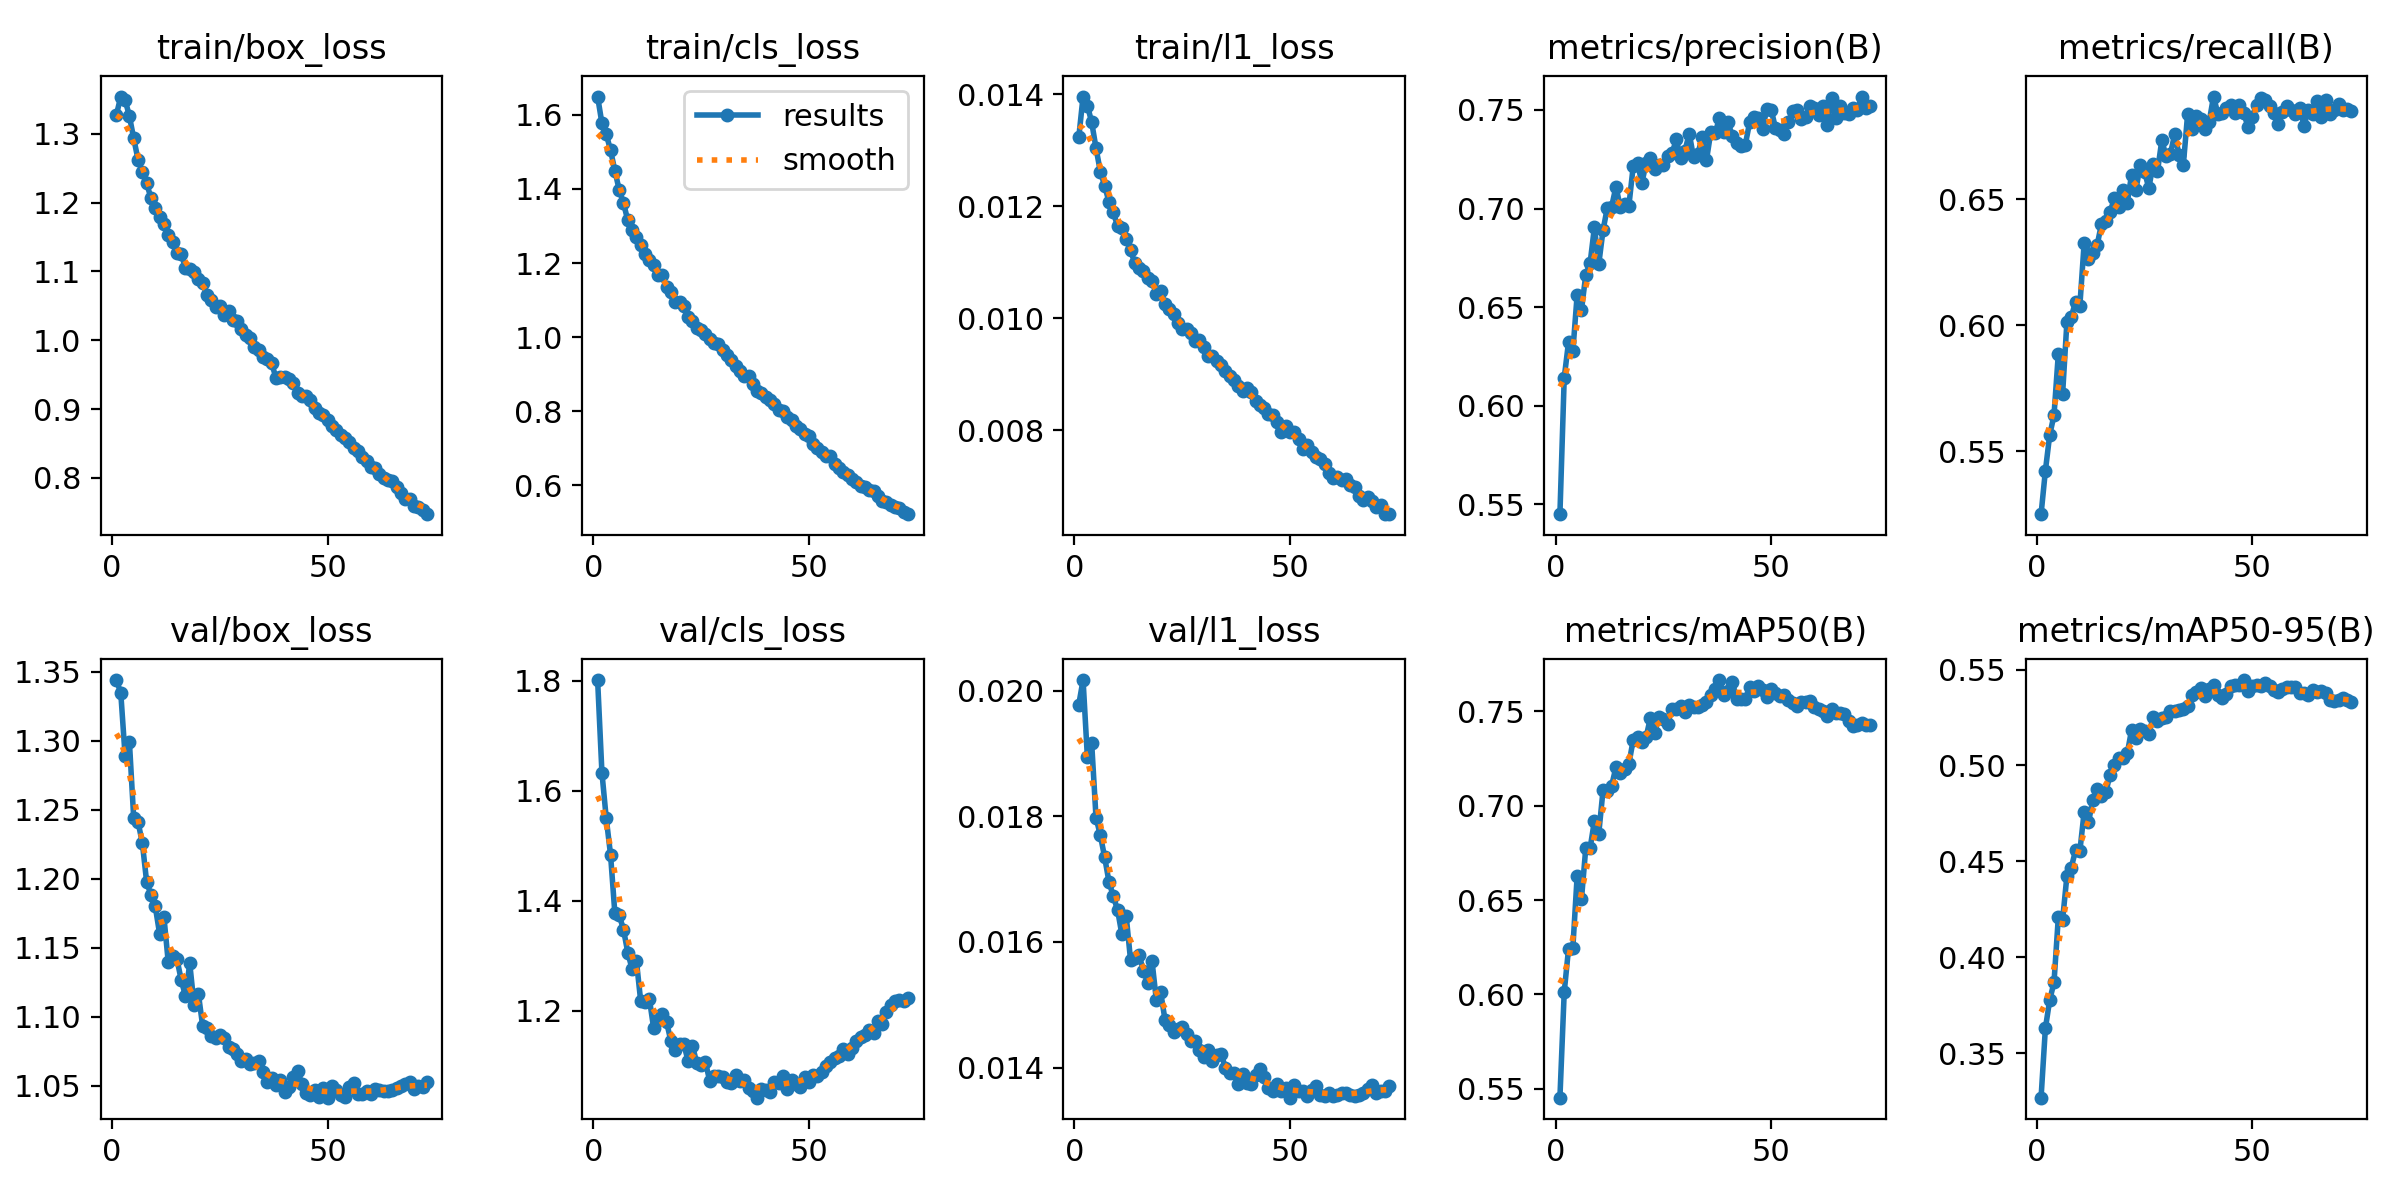

Source data for this figure (header and first rows):
epoch, time, train/box_loss, train/cls_loss, train/l1_loss, metrics/precision(B), metrics/recall(B), metrics/mAP50(B), metrics/mAP50-95(B), val/box_loss, val/cls_loss, val/l1_loss, lr/pg0, lr/pg1, lr/pg2
1, 155.2, 1.328, 1.649, 0.01323, 0.545, 0.525, 0.5453, 0.3267, 1.344, 1.801, 0.01978, 0.0003328, 0.0003328, 0.06705
2, 304.7, 1.354, 1.577, 0.01396, 0.6142, 0.5422, 0.6013, 0.3629, 1.335, 1.633, 0.02017, 0.000666, 0.000666, 0.03405
3, 454.6, 1.349, 1.548, 0.0138, 0.6323, 0.5564, 0.6242, 0.3776, 1.289, 1.55, 0.01894, 0.0009985, 0.0009985, 0.001049
4, 604.2, 1.326, 1.505, 0.0135, 0.6276, 0.5643, 0.6247, 0.3869, 1.299, 1.484, 0.01916, 0.0009978, 0.0009978, 0.0009978
5, 753.9, 1.293, 1.449, 0.01304, 0.6562, 0.5886, 0.6628, 0.4207, 1.244, 1.377, 0.01798, 0.0009961, 0.0009961, 0.0009961
6, 903.4, 1.263, 1.398, 0.01262, 0.6486, 0.5729, 0.6505, 0.4196, 1.241, 1.374, 0.0177, 0.0009939, 0.0009939, 0.0009939
7, 1053, 1.244, 1.362, 0.01237, 0.6664, 0.6015, 0.6776, 0.4425, 1.226, 1.348, 0.01735, 0.0009912, 0.0009912, 0.0009912
8, 1202, 1.228, 1.315, 0.01208, 0.6723, 0.6033, 0.6775, 0.4467, 1.198, 1.305, 0.01696, 0.0009881, 0.0009881, 0.0009881
9, 1352, 1.207, 1.29, 0.01189, 0.6904, 0.6093, 0.692, 0.4557, 1.188, 1.276, 0.01673, 0.0009844, 0.0009844, 0.0009844
10, 1501, 1.193, 1.27, 0.01165, 0.6717, 0.6078, 0.685, 0.4554, 1.18, 1.29, 0.01651, 0.0009803, 0.0009803, 0.0009803
11, 1650, 1.179, 1.248, 0.01161, 0.689, 0.6328, 0.7082, 0.4759, 1.16, 1.217, 0.01612, 0.0009758, 0.0009758, 0.0009758
12, 1799, 1.169, 1.224, 0.01142, 0.7005, 0.6262, 0.708, 0.4704, 1.173, 1.216, 0.01641, 0.0009707, 0.0009707, 0.0009707
13, 1948, 1.153, 1.209, 0.01121, 0.701, 0.6288, 0.7107, 0.4819, 1.14, 1.222, 0.01572, 0.0009652, 0.0009652, 0.0009652
14, 2098, 1.143, 1.193, 0.01099, 0.7111, 0.6318, 0.7205, 0.4875, 1.144, 1.168, 0.01574, 0.0009593, 0.0009593, 0.0009593
15, 2247, 1.127, 1.166, 0.0109, 0.7007, 0.6401, 0.7174, 0.4839, 1.142, 1.184, 0.01579, 0.0009529, 0.0009529, 0.0009529
16, 2396, 1.126, 1.167, 0.01084, 0.7026, 0.6416, 0.7192, 0.4859, 1.127, 1.194, 0.01554, 0.000946, 0.000946, 0.000946
17, 2545, 1.105, 1.134, 0.01071, 0.7015, 0.6449, 0.7223, 0.4952, 1.115, 1.179, 0.01535, 0.0009388, 0.0009388, 0.0009388
18, 2694, 1.104, 1.123, 0.01066, 0.7214, 0.6506, 0.7349, 0.5002, 1.139, 1.144, 0.01569, 0.0009311, 0.0009311, 0.0009311
19, 2843, 1.099, 1.096, 0.01043, 0.7232, 0.6472, 0.7362, 0.5038, 1.108, 1.129, 0.01507, 0.0009229, 0.0009229, 0.0009229
20, 2993, 1.089, 1.096, 0.01049, 0.7129, 0.6539, 0.7337, 0.5041, 1.117, 1.14, 0.0152, 0.0009144, 0.0009144, 0.0009144
21, 3142, 1.083, 1.085, 0.01025, 0.7231, 0.6488, 0.7365, 0.5063, 1.093, 1.139, 0.01476, 0.0009055, 0.0009055, 0.0009055
22, 3291, 1.066, 1.054, 0.01016, 0.7256, 0.6599, 0.7467, 0.5187, 1.092, 1.108, 0.01468, 0.0008961, 0.0008961, 0.0008961
23, 3440, 1.059, 1.043, 0.01008, 0.7202, 0.6538, 0.7388, 0.5141, 1.086, 1.136, 0.01456, 0.0008864, 0.0008864, 0.0008864
24, 3589, 1.048, 1.025, 0.00991, 0.7223, 0.6636, 0.7472, 0.5189, 1.085, 1.104, 0.01461, 0.0008763, 0.0008763, 0.0008763
25, 3738, 1.049, 1.02, 0.0098, 0.7221, 0.661, 0.7461, 0.518, 1.087, 1.101, 0.01465, 0.0008658, 0.0008658, 0.0008658
26, 3886, 1.037, 1.008, 0.00981, 0.7266, 0.6545, 0.7436, 0.5166, 1.085, 1.107, 0.01453, 0.000855, 0.000855, 0.000855
27, 4035, 1.042, 0.9961, 0.00973, 0.728, 0.6642, 0.7514, 0.525, 1.078, 1.072, 0.01442, 0.0008439, 0.0008439, 0.0008439
28, 4184, 1.029, 0.9839, 0.0096, 0.735, 0.6611, 0.751, 0.5233, 1.077, 1.081, 0.01443, 0.0008323, 0.0008323, 0.0008323
29, 4333, 1.027, 0.9807, 0.00961, 0.7255, 0.6734, 0.7527, 0.5245, 1.073, 1.081, 0.01428, 0.0008205, 0.0008205, 0.0008205
30, 4481, 1.016, 0.966, 0.00948, 0.7294, 0.6673, 0.75, 0.5254, 1.068, 1.078, 0.01416, 0.0008084, 0.0008084, 0.0008084
31, 4630, 1.008, 0.9507, 0.00933, 0.738, 0.6682, 0.7536, 0.5283, 1.069, 1.071, 0.01428, 0.000796, 0.000796, 0.000796
32, 4779, 1.003, 0.9381, 0.00932, 0.7259, 0.6759, 0.7523, 0.5282, 1.066, 1.069, 0.01411, 0.0007832, 0.0007832, 0.0007832
33, 4928, 0.9896, 0.9207, 0.00924, 0.7278, 0.6678, 0.7523, 0.529, 1.067, 1.084, 0.0142, 0.0007702, 0.0007702, 0.0007702
34, 5077, 0.9852, 0.9097, 0.00917, 0.7361, 0.6638, 0.7536, 0.5296, 1.068, 1.072, 0.01422, 0.000757, 0.000757, 0.000757
35, 5226, 0.9755, 0.895, 0.00905, 0.7247, 0.684, 0.755, 0.5308, 1.06, 1.073, 0.014, 0.0007435, 0.0007435, 0.0007435
36, 5375, 0.9732, 0.8937, 0.00897, 0.7389, 0.6781, 0.7589, 0.5367, 1.053, 1.06, 0.01391, 0.0007297, 0.0007297, 0.0007297
37, 5524, 0.9665, 0.8739, 0.0089, 0.7384, 0.683, 0.762, 0.5382, 1.056, 1.054, 0.01392, 0.0007158, 0.0007158, 0.0007158
38, 5672, 0.9452, 0.8557, 0.00879, 0.7458, 0.682, 0.7667, 0.5406, 1.05, 1.042, 0.01374, 0.0007016, 0.0007016, 0.0007016
39, 5821, 0.9469, 0.8502, 0.0087, 0.739, 0.678, 0.7586, 0.5362, 1.054, 1.058, 0.0139, 0.0006872, 0.0006872, 0.0006872
40, 5970, 0.9459, 0.8377, 0.00875, 0.7437, 0.6809, 0.7609, 0.5398, 1.045, 1.056, 0.01375, 0.0006727, 0.0006727, 0.0006727
41, 6118, 0.9434, 0.831, 0.00869, 0.7367, 0.6909, 0.7655, 0.5419, 1.049, 1.051, 0.01374, 0.000658, 0.000658, 0.000658
42, 6267, 0.9377, 0.8182, 0.00852, 0.7332, 0.6841, 0.7567, 0.5365, 1.057, 1.071, 0.01388, 0.0006431, 0.0006431, 0.0006431
43, 6415, 0.9234, 0.8045, 0.00845, 0.7319, 0.6843, 0.7564, 0.5353, 1.061, 1.069, 0.01397, 0.0006281, 0.0006281, 0.0006281
44, 6564, 0.9195, 0.8006, 0.0084, 0.7324, 0.6864, 0.7567, 0.5375, 1.051, 1.082, 0.01385, 0.000613, 0.000613, 0.000613
45, 6712, 0.9189, 0.785, 0.00829, 0.7437, 0.6874, 0.7628, 0.5413, 1.045, 1.057, 0.01368, 0.0005978, 0.0005978, 0.0005978
46, 6860, 0.913, 0.7754, 0.00828, 0.7462, 0.6844, 0.7609, 0.5421, 1.044, 1.073, 0.01363, 0.0005824, 0.0005824, 0.0005824
47, 7009, 0.9021, 0.761, 0.00814, 0.7462, 0.6876, 0.7635, 0.5421, 1.047, 1.066, 0.01373, 0.000567, 0.000567, 0.000567
48, 7157, 0.8942, 0.7515, 0.00796, 0.7405, 0.6844, 0.7614, 0.5445, 1.042, 1.06, 0.01363, 0.0005516, 0.0005516, 0.0005516
49, 7306, 0.8917, 0.7378, 0.00807, 0.7505, 0.6787, 0.7579, 0.5389, 1.048, 1.08, 0.01368, 0.0005361, 0.0005361, 0.0005361
50, 7454, 0.8842, 0.7327, 0.00796, 0.7502, 0.6828, 0.7618, 0.5414, 1.041, 1.069, 0.01352, 0.0005205, 0.0005205, 0.0005205
51, 7603, 0.8747, 0.7114, 0.00796, 0.7408, 0.6874, 0.7597, 0.5418, 1.05, 1.082, 0.01372, 0.000505, 0.000505, 0.000505
52, 7751, 0.8689, 0.7009, 0.00784, 0.74, 0.6901, 0.7584, 0.5416, 1.047, 1.082, 0.01362, 0.0004895, 0.0004895, 0.0004895
53, 7899, 0.8623, 0.6888, 0.00766, 0.738, 0.6895, 0.7586, 0.5428, 1.043, 1.088, 0.01362, 0.0004739, 0.0004739, 0.0004739
54, 8047, 0.858, 0.6792, 0.00774, 0.7437, 0.6871, 0.7563, 0.5413, 1.042, 1.099, 0.01355, 0.0004584, 0.0004584, 0.0004584
55, 8196, 0.8516, 0.6781, 0.00761, 0.7497, 0.6843, 0.7547, 0.5392, 1.049, 1.106, 0.01365, 0.000443, 0.000443, 0.000443
56, 8344, 0.8439, 0.658, 0.00752, 0.7498, 0.6799, 0.7531, 0.5381, 1.052, 1.114, 0.01371, 0.0004276, 0.0004276, 0.0004276
57, 8492, 0.8385, 0.648, 0.00748, 0.7454, 0.6845, 0.7548, 0.5396, 1.044, 1.118, 0.01357, 0.0004122, 0.0004122, 0.0004122
58, 8640, 0.8302, 0.6355, 0.00739, 0.7463, 0.6869, 0.7549, 0.5408, 1.044, 1.131, 0.01354, 0.000397, 0.000397, 0.000397
59, 8788, 0.825, 0.6284, 0.00724, 0.752, 0.6855, 0.7553, 0.5408, 1.046, 1.121, 0.01359, 0.0003819, 0.0003819, 0.0003819
60, 8937, 0.8157, 0.6172, 0.00715, 0.7511, 0.6839, 0.7524, 0.5407, 1.044, 1.131, 0.01354, 0.0003669, 0.0003669, 0.0003669
... 13 more rows
